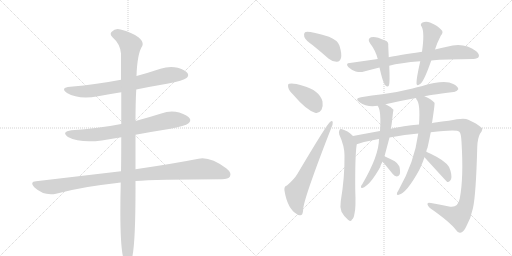
t = 0.00 s
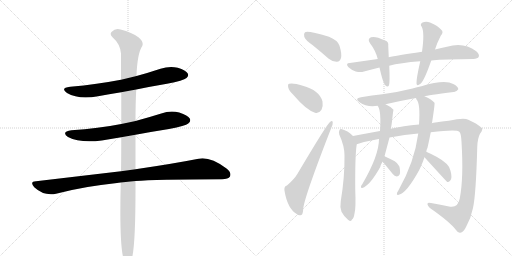
t = 2.70 s
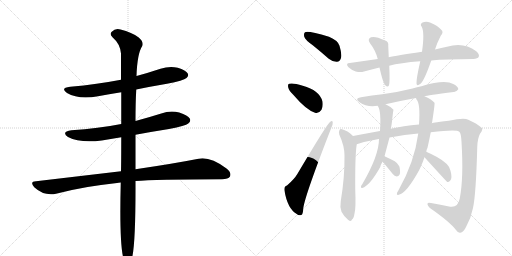
t = 5.40 s
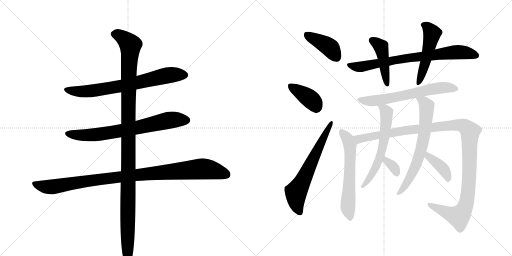
t = 8.10 s
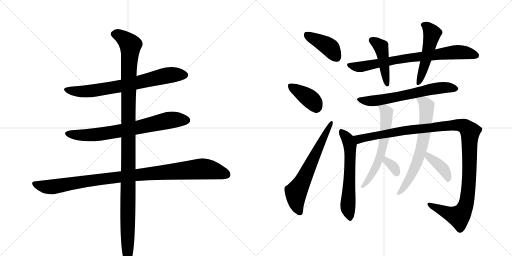
t = 10.80 s
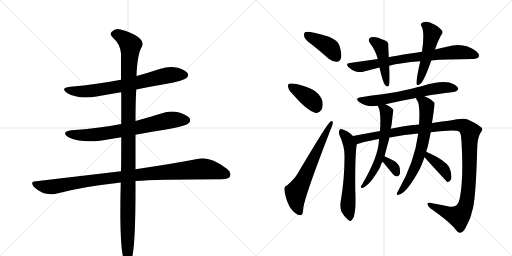
t = 13.51 s

The animated SVG that drew these frames (rendered in a browser with its animation timeline set to each time). Animation: 17 CSS @keyframes rules; one cycle of 13.51 s.

<svg version="1.1" viewBox="0 0 2048 1024" xmlns="http://www.w3.org/2000/svg">
  <g stroke="lightgray" stroke-dasharray="1,1" stroke-width="1" transform="scale(4, 4)">
    <line x1="0" y1="0" x2="256" y2="256"></line>
    <line x1="256" y1="0" x2="0" y2="256"></line>
    <line x1="128" y1="0" x2="128" y2="256"></line>
    <line x1="0" y1="128" x2="256" y2="128"></line>
    <line x1="256" y1="0" x2="512" y2="256"></line>
    <line x1="512" y1="0" x2="256" y2="256"></line>
    <line x1="384" y1="0" x2="384" y2="256"></line>
    <line x1="256" y1="128" x2="512" y2="128"></line>
  </g>
<g transform="scale(1, -1) translate(0, -850)">
   <style type="text/css">
    @keyframes keyframes0 {
      from {
       stroke: black;
       stroke-dashoffset: 731;
       stroke-width: 128;
       }
       70% {
       animation-timing-function: step-end;
       stroke: black;
       stroke-dashoffset: 0;
       stroke-width: 128;
       }
       to {
       stroke: black;
       stroke-width: 1024;
       }
       }
       #make-me-a-hanzi-animation-0 {
         animation: keyframes0 0.844889s both;
         animation-delay: 0.000000s;
         animation-timing-function: linear;
       }
    @keyframes keyframes1 {
      from {
       stroke: black;
       stroke-dashoffset: 732;
       stroke-width: 128;
       }
       70% {
       animation-timing-function: step-end;
       stroke: black;
       stroke-dashoffset: 0;
       stroke-width: 128;
       }
       to {
       stroke: black;
       stroke-width: 1024;
       }
       }
       #make-me-a-hanzi-animation-1 {
         animation: keyframes1 0.845703s both;
         animation-delay: 0.844889s;
         animation-timing-function: linear;
       }
    @keyframes keyframes2 {
      from {
       stroke: black;
       stroke-dashoffset: 1032;
       stroke-width: 128;
       }
       77% {
       animation-timing-function: step-end;
       stroke: black;
       stroke-dashoffset: 0;
       stroke-width: 128;
       }
       to {
       stroke: black;
       stroke-width: 1024;
       }
       }
       #make-me-a-hanzi-animation-2 {
         animation: keyframes2 1.089844s both;
         animation-delay: 1.690592s;
         animation-timing-function: linear;
       }
    @keyframes keyframes3 {
      from {
       stroke: black;
       stroke-dashoffset: 1197;
       stroke-width: 128;
       }
       80% {
       animation-timing-function: step-end;
       stroke: black;
       stroke-dashoffset: 0;
       stroke-width: 128;
       }
       to {
       stroke: black;
       stroke-width: 1024;
       }
       }
       #make-me-a-hanzi-animation-3 {
         animation: keyframes3 1.224121s both;
         animation-delay: 2.780436s;
         animation-timing-function: linear;
       }
    @keyframes keyframes4 {
      from {
       stroke: black;
       stroke-dashoffset: 412;
       stroke-width: 128;
       }
       57% {
       animation-timing-function: step-end;
       stroke: black;
       stroke-dashoffset: 0;
       stroke-width: 128;
       }
       to {
       stroke: black;
       stroke-width: 1024;
       }
       }
       #make-me-a-hanzi-animation-4 {
         animation: keyframes4 0.585286s both;
         animation-delay: 4.004557s;
         animation-timing-function: linear;
       }
    @keyframes keyframes5 {
      from {
       stroke: black;
       stroke-dashoffset: 391;
       stroke-width: 128;
       }
       56% {
       animation-timing-function: step-end;
       stroke: black;
       stroke-dashoffset: 0;
       stroke-width: 128;
       }
       to {
       stroke: black;
       stroke-width: 1024;
       }
       }
       #make-me-a-hanzi-animation-5 {
         animation: keyframes5 0.568197s both;
         animation-delay: 4.589844s;
         animation-timing-function: linear;
       }
    @keyframes keyframes6 {
      from {
       stroke: black;
       stroke-dashoffset: 649;
       stroke-width: 128;
       }
       68% {
       animation-timing-function: step-end;
       stroke: black;
       stroke-dashoffset: 0;
       stroke-width: 128;
       }
       to {
       stroke: black;
       stroke-width: 1024;
       }
       }
       #make-me-a-hanzi-animation-6 {
         animation: keyframes6 0.778158s both;
         animation-delay: 5.158040s;
         animation-timing-function: linear;
       }
    @keyframes keyframes7 {
      from {
       stroke: black;
       stroke-dashoffset: 772;
       stroke-width: 128;
       }
       72% {
       animation-timing-function: step-end;
       stroke: black;
       stroke-dashoffset: 0;
       stroke-width: 128;
       }
       to {
       stroke: black;
       stroke-width: 1024;
       }
       }
       #make-me-a-hanzi-animation-7 {
         animation: keyframes7 0.878255s both;
         animation-delay: 5.936198s;
         animation-timing-function: linear;
       }
    @keyframes keyframes8 {
      from {
       stroke: black;
       stroke-dashoffset: 451;
       stroke-width: 128;
       }
       59% {
       animation-timing-function: step-end;
       stroke: black;
       stroke-dashoffset: 0;
       stroke-width: 128;
       }
       to {
       stroke: black;
       stroke-width: 1024;
       }
       }
       #make-me-a-hanzi-animation-8 {
         animation: keyframes8 0.617025s both;
         animation-delay: 6.814453s;
         animation-timing-function: linear;
       }
    @keyframes keyframes9 {
      from {
       stroke: black;
       stroke-dashoffset: 513;
       stroke-width: 128;
       }
       63% {
       animation-timing-function: step-end;
       stroke: black;
       stroke-dashoffset: 0;
       stroke-width: 128;
       }
       to {
       stroke: black;
       stroke-width: 1024;
       }
       }
       #make-me-a-hanzi-animation-9 {
         animation: keyframes9 0.667480s both;
         animation-delay: 7.431478s;
         animation-timing-function: linear;
       }
    @keyframes keyframes10 {
      from {
       stroke: black;
       stroke-dashoffset: 646;
       stroke-width: 128;
       }
       68% {
       animation-timing-function: step-end;
       stroke: black;
       stroke-dashoffset: 0;
       stroke-width: 128;
       }
       to {
       stroke: black;
       stroke-width: 1024;
       }
       }
       #make-me-a-hanzi-animation-10 {
         animation: keyframes10 0.775716s both;
         animation-delay: 8.098958s;
         animation-timing-function: linear;
       }
    @keyframes keyframes11 {
      from {
       stroke: black;
       stroke-dashoffset: 617;
       stroke-width: 128;
       }
       67% {
       animation-timing-function: step-end;
       stroke: black;
       stroke-dashoffset: 0;
       stroke-width: 128;
       }
       to {
       stroke: black;
       stroke-width: 1024;
       }
       }
       #make-me-a-hanzi-animation-11 {
         animation: keyframes11 0.752116s both;
         animation-delay: 8.874674s;
         animation-timing-function: linear;
       }
    @keyframes keyframes12 {
      from {
       stroke: black;
       stroke-dashoffset: 1208;
       stroke-width: 128;
       }
       80% {
       animation-timing-function: step-end;
       stroke: black;
       stroke-dashoffset: 0;
       stroke-width: 128;
       }
       to {
       stroke: black;
       stroke-width: 1024;
       }
       }
       #make-me-a-hanzi-animation-12 {
         animation: keyframes12 1.233073s both;
         animation-delay: 9.626790s;
         animation-timing-function: linear;
       }
    @keyframes keyframes13 {
      from {
       stroke: black;
       stroke-dashoffset: 612;
       stroke-width: 128;
       }
       67% {
       animation-timing-function: step-end;
       stroke: black;
       stroke-dashoffset: 0;
       stroke-width: 128;
       }
       to {
       stroke: black;
       stroke-width: 1024;
       }
       }
       #make-me-a-hanzi-animation-13 {
         animation: keyframes13 0.748047s both;
         animation-delay: 10.859863s;
         animation-timing-function: linear;
       }
    @keyframes keyframes14 {
      from {
       stroke: black;
       stroke-dashoffset: 333;
       stroke-width: 128;
       }
       52% {
       animation-timing-function: step-end;
       stroke: black;
       stroke-dashoffset: 0;
       stroke-width: 128;
       }
       to {
       stroke: black;
       stroke-width: 1024;
       }
       }
       #make-me-a-hanzi-animation-14 {
         animation: keyframes14 0.520996s both;
         animation-delay: 11.607910s;
         animation-timing-function: linear;
       }
    @keyframes keyframes15 {
      from {
       stroke: black;
       stroke-dashoffset: 678;
       stroke-width: 128;
       }
       69% {
       animation-timing-function: step-end;
       stroke: black;
       stroke-dashoffset: 0;
       stroke-width: 128;
       }
       to {
       stroke: black;
       stroke-width: 1024;
       }
       }
       #make-me-a-hanzi-animation-15 {
         animation: keyframes15 0.801758s both;
         animation-delay: 12.128906s;
         animation-timing-function: linear;
       }
    @keyframes keyframes16 {
      from {
       stroke: black;
       stroke-dashoffset: 398;
       stroke-width: 128;
       }
       56% {
       animation-timing-function: step-end;
       stroke: black;
       stroke-dashoffset: 0;
       stroke-width: 128;
       }
       to {
       stroke: black;
       stroke-width: 1024;
       }
       }
       #make-me-a-hanzi-animation-16 {
         animation: keyframes16 0.573893s both;
         animation-delay: 12.930664s;
         animation-timing-function: linear;
       }
</style>
<path d="M 545 492 Q 603 504 668 515 Q 735 528 746 538 Q 756 547 751 556 Q 744 569 711 579 Q 677 586 642 575 Q 594 559 546 546 L 484 531 Q 390 513 281 503 Q 239 499 268 478 Q 314 451 392 465 Q 435 474 485 481 L 545 492 Z" fill="lightgray"></path> 
<path d="M 542 311 Q 606 323 676 334 Q 743 347 753 356 Q 765 366 759 376 Q 752 389 717 400 Q 681 409 645 396 Q 594 380 542 366 L 485 354 Q 394 336 286 329 Q 243 323 272 302 Q 320 277 407 288 L 485 301 L 542 311 Z" fill="lightgray"></path> 
<path d="M 542 126 Q 618 132 888 133 Q 913 133 920 144 Q 927 159 906 176 Q 840 225 794 215 Q 698 196 542 173 L 484 165 L 144 125 Q 117 124 137 101 Q 176 65 224 75 Q 338 105 468 118 Q 474 119 483 120 L 542 126 Z" fill="lightgray"></path> 
<path d="M 483 120 Q 476 -156 499 -198 Q 515 -214 525 -191 Q 543 -149 542 126 L 542 173 L 542 311 L 542 366 Q 542 438 545 492 L 546 546 Q 549 636 569 666 Q 576 682 555 700 Q 528 721 482 732 Q 461 738 447 723 Q 437 714 450 701 Q 481 674 484 636 L 484 531 L 485 481 L 485 354 L 485 301 Q 485 199 484 165 L 483 120 Z" fill="lightgray"></path> 
<path d="M 1251 669 Q 1282 644 1315 615 Q 1331 602 1348 603 Q 1360 604 1364 618 Q 1368 634 1358 667 Q 1351 689 1316 703 Q 1231 728 1220 721 Q 1214 717 1217 703 Q 1221 690 1251 669 Z" fill="lightgray"></path> 
<path d="M 1173 471 Q 1224 411 1260 399 Q 1276 395 1286 411 Q 1293 424 1290 444 Q 1278 489 1211 507 Q 1171 520 1157 515 Q 1150 514 1153 500 Q 1156 487 1173 471 Z" fill="lightgray"></path> 
<path d="M 1148 108 Q 1135 105 1138 87 Q 1150 15 1187 -6 Q 1194 -13 1205 -10 Q 1212 -9 1213 17 Q 1220 69 1325 338 Q 1332 354 1331 360 Q 1330 370 1321 363 Q 1309 356 1190 155 Q 1177 133 1148 108 Z" fill="lightgray"></path> 
<path d="M 1725 608 Q 1782 614 1893 614 Q 1911 615 1915 623 Q 1919 633 1905 645 Q 1854 684 1788 663 Q 1766 659 1740 652 L 1688 643 Q 1585 628 1555 621 L 1511 614 Q 1456 607 1399 598 Q 1380 597 1394 581 Q 1407 569 1423 564 Q 1442 560 1456 564 Q 1486 573 1518 580 L 1557 587 Q 1600 599 1681 605 L 1725 608 Z" fill="lightgray"></path> 
<path d="M 1555 621 Q 1554 646 1553 666 Q 1556 684 1538 689 Q 1501 707 1484 701 Q 1468 694 1480 677 Q 1502 649 1511 614 L 1518 580 Q 1531 520 1541 509 Q 1551 499 1556 509 Q 1560 522 1557 587 L 1555 621 Z" fill="lightgray"></path> 
<path d="M 1740 652 Q 1747 676 1763 707 Q 1776 722 1765 731 Q 1753 746 1720 760 Q 1704 767 1688 759 Q 1679 752 1687 743 Q 1699 719 1688 643 L 1681 605 Q 1665 535 1666 516 Q 1667 503 1682 515 Q 1697 527 1725 608 L 1740 652 Z" fill="lightgray"></path> 
<path d="M 1698 465 Q 1707 468 1815 482 Q 1825 481 1833 493 Q 1834 503 1813 514 Q 1779 533 1686 505 Q 1668 502 1650 496 Q 1586 480 1529 473 Q 1489 469 1444 461 Q 1416 457 1438 441 Q 1468 420 1511 427 L 1542 433 Q 1597 446 1664 458 L 1698 465 Z" fill="lightgray"></path> 
<path d="M 1412 306 Q 1390 328 1368 333 Q 1362 337 1358 330 Q 1354 324 1357 312 Q 1378 266 1378 228 Q 1379 141 1363 45 Q 1359 23 1366 3 Q 1376 -16 1392 -29 Q 1405 -39 1408 -28 Q 1415 -24 1418 -4 Q 1424 17 1421 91 Q 1420 220 1426 266 Q 1427 270 1427 273 C 1429 290 1429 290 1412 306 Z" fill="lightgray"></path> 
<path d="M 1723 321 Q 1828 333 1837 323 Q 1844 319 1846 283 Q 1855 138 1839 56 Q 1832 19 1801 23 Q 1761 32 1724 38 Q 1711 42 1710 35 Q 1709 28 1721 17 Q 1800 -38 1824 -70 Q 1833 -83 1841 -81 Q 1854 -80 1865 -56 Q 1884 -22 1892 18 Q 1904 72 1909 262 Q 1910 296 1920 315 Q 1936 336 1924 341 Q 1908 356 1873 371 Q 1857 381 1795 367 Q 1735 361 1727 357 L 1676 352 Q 1612 346 1563 335 L 1520 326 Q 1465 316 1412 306 C 1383 300 1398 265 1427 273 Q 1463 285 1510 293 Q 1511 294 1516 294 L 1558 300 Q 1621 312 1673 316 L 1723 321 Z" fill="lightgray"></path> 
<path d="M 1511 427 Q 1511 426 1513 423 Q 1525 402 1520 326 L 1516 294 Q 1516 228 1449 113 Q 1445 109 1444 104 Q 1443 97 1449 98 Q 1479 107 1521 182 Q 1521 188 1530 203 L 1538 225 Q 1556 292 1558 300 L 1563 335 Q 1566 344 1569 374 Q 1573 410 1574 411 Q 1562 424 1542 433 C 1515 447 1498 454 1511 427 Z" fill="lightgray"></path> 
<path d="M 1530 203 Q 1539 194 1571 154 Q 1578 145 1587 144 Q 1594 144 1598 151 Q 1602 158 1599 177 Q 1598 190 1579 205 Q 1560 215 1538 225 C 1511 237 1509 225 1530 203 Z" fill="lightgray"></path> 
<path d="M 1705 243 Q 1706 252 1710 259 Q 1717 290 1723 321 L 1727 357 Q 1727 358 1728 358 Q 1740 436 1738 439 Q 1725 454 1698 465 C 1671 477 1650 485 1664 458 Q 1664 457 1666 452 Q 1682 436 1676 352 L 1673 316 Q 1658 202 1594 89 Q 1590 83 1588 78 Q 1585 68 1595 71 Q 1626 77 1677 170 Q 1678 174 1680 176 Q 1690 198 1698 221 L 1705 243 Z" fill="lightgray"></path> 
<path d="M 1698 221 Q 1786 124 1789 122 Q 1795 121 1801 128 Q 1810 137 1802 167 Q 1799 194 1746 223 Q 1721 236 1705 243 C 1678 255 1678 243 1698 221 Z" fill="lightgray"></path> 
      <clipPath id="make-me-a-hanzi-clip-0">
      <path d="M 545 492 Q 603 504 668 515 Q 735 528 746 538 Q 756 547 751 556 Q 744 569 711 579 Q 677 586 642 575 Q 594 559 546 546 L 484 531 Q 390 513 281 503 Q 239 499 268 478 Q 314 451 392 465 Q 435 474 485 481 L 545 492 Z" fill="lightgray"></path>
      </clipPath>
      <path clip-path="url(#make-me-a-hanzi-clip-0)" d="M 271 492 L 318 484 L 379 488 L 503 509 L 679 550 L 739 550 " fill="none" id="make-me-a-hanzi-animation-0" stroke-dasharray="603 1206" stroke-linecap="round"></path>

      <clipPath id="make-me-a-hanzi-clip-1">
      <path d="M 542 311 Q 606 323 676 334 Q 743 347 753 356 Q 765 366 759 376 Q 752 389 717 400 Q 681 409 645 396 Q 594 380 542 366 L 485 354 Q 394 336 286 329 Q 243 323 272 302 Q 320 277 407 288 L 485 301 L 542 311 Z" fill="lightgray"></path>
      </clipPath>
      <path clip-path="url(#make-me-a-hanzi-clip-1)" d="M 276 317 L 319 309 L 377 311 L 502 330 L 673 368 L 746 369 " fill="none" id="make-me-a-hanzi-animation-1" stroke-dasharray="604 1208" stroke-linecap="round"></path>

      <clipPath id="make-me-a-hanzi-clip-2">
      <path d="M 542 126 Q 618 132 888 133 Q 913 133 920 144 Q 927 159 906 176 Q 840 225 794 215 Q 698 196 542 173 L 484 165 L 144 125 Q 117 124 137 101 Q 176 65 224 75 Q 338 105 468 118 Q 474 119 483 120 L 542 126 Z" fill="lightgray"></path>
      </clipPath>
      <path clip-path="url(#make-me-a-hanzi-clip-2)" d="M 140 113 L 180 103 L 212 103 L 479 143 L 796 174 L 838 172 L 907 151 " fill="none" id="make-me-a-hanzi-animation-2" stroke-dasharray="904 1808" stroke-linecap="round"></path>

      <clipPath id="make-me-a-hanzi-clip-3">
      <path d="M 483 120 Q 476 -156 499 -198 Q 515 -214 525 -191 Q 543 -149 542 126 L 542 173 L 542 311 L 542 366 Q 542 438 545 492 L 546 546 Q 549 636 569 666 Q 576 682 555 700 Q 528 721 482 732 Q 461 738 447 723 Q 437 714 450 701 Q 481 674 484 636 L 484 531 L 485 481 L 485 354 L 485 301 Q 485 199 484 165 L 483 120 Z" fill="lightgray"></path>
      </clipPath>
      <path clip-path="url(#make-me-a-hanzi-clip-3)" d="M 456 713 L 484 705 L 522 669 L 515 569 L 511 -190 " fill="none" id="make-me-a-hanzi-animation-3" stroke-dasharray="1069 2138" stroke-linecap="round"></path>

      <clipPath id="make-me-a-hanzi-clip-4">
      <path d="M 1251 669 Q 1282 644 1315 615 Q 1331 602 1348 603 Q 1360 604 1364 618 Q 1368 634 1358 667 Q 1351 689 1316 703 Q 1231 728 1220 721 Q 1214 717 1217 703 Q 1221 690 1251 669 Z" fill="lightgray"></path>
      </clipPath>
      <path clip-path="url(#make-me-a-hanzi-clip-4)" d="M 1225 714 L 1317 662 L 1346 621 " fill="none" id="make-me-a-hanzi-animation-4" stroke-dasharray="284 568" stroke-linecap="round"></path>

      <clipPath id="make-me-a-hanzi-clip-5">
      <path d="M 1173 471 Q 1224 411 1260 399 Q 1276 395 1286 411 Q 1293 424 1290 444 Q 1278 489 1211 507 Q 1171 520 1157 515 Q 1150 514 1153 500 Q 1156 487 1173 471 Z" fill="lightgray"></path>
      </clipPath>
      <path clip-path="url(#make-me-a-hanzi-clip-5)" d="M 1163 505 L 1234 460 L 1266 421 " fill="none" id="make-me-a-hanzi-animation-5" stroke-dasharray="263 526" stroke-linecap="round"></path>

      <clipPath id="make-me-a-hanzi-clip-6">
      <path d="M 1148 108 Q 1135 105 1138 87 Q 1150 15 1187 -6 Q 1194 -13 1205 -10 Q 1212 -9 1213 17 Q 1220 69 1325 338 Q 1332 354 1331 360 Q 1330 370 1321 363 Q 1309 356 1190 155 Q 1177 133 1148 108 Z" fill="lightgray"></path>
      </clipPath>
      <path clip-path="url(#make-me-a-hanzi-clip-6)" d="M 1199 0 L 1187 31 L 1184 80 L 1325 357 " fill="none" id="make-me-a-hanzi-animation-6" stroke-dasharray="521 1042" stroke-linecap="round"></path>

      <clipPath id="make-me-a-hanzi-clip-7">
      <path d="M 1725 608 Q 1782 614 1893 614 Q 1911 615 1915 623 Q 1919 633 1905 645 Q 1854 684 1788 663 Q 1766 659 1740 652 L 1688 643 Q 1585 628 1555 621 L 1511 614 Q 1456 607 1399 598 Q 1380 597 1394 581 Q 1407 569 1423 564 Q 1442 560 1456 564 Q 1486 573 1518 580 L 1557 587 Q 1600 599 1681 605 L 1725 608 Z" fill="lightgray"></path>
      </clipPath>
      <path clip-path="url(#make-me-a-hanzi-clip-7)" d="M 1396 590 L 1432 582 L 1606 615 L 1816 642 L 1852 641 L 1905 628 " fill="none" id="make-me-a-hanzi-animation-7" stroke-dasharray="644 1288" stroke-linecap="round"></path>

      <clipPath id="make-me-a-hanzi-clip-8">
      <path d="M 1555 621 Q 1554 646 1553 666 Q 1556 684 1538 689 Q 1501 707 1484 701 Q 1468 694 1480 677 Q 1502 649 1511 614 L 1518 580 Q 1531 520 1541 509 Q 1551 499 1556 509 Q 1560 522 1557 587 L 1555 621 Z" fill="lightgray"></path>
      </clipPath>
      <path clip-path="url(#make-me-a-hanzi-clip-8)" d="M 1488 688 L 1524 663 L 1549 514 " fill="none" id="make-me-a-hanzi-animation-8" stroke-dasharray="323 646" stroke-linecap="round"></path>

      <clipPath id="make-me-a-hanzi-clip-9">
      <path d="M 1740 652 Q 1747 676 1763 707 Q 1776 722 1765 731 Q 1753 746 1720 760 Q 1704 767 1688 759 Q 1679 752 1687 743 Q 1699 719 1688 643 L 1681 605 Q 1665 535 1666 516 Q 1667 503 1682 515 Q 1697 527 1725 608 L 1740 652 Z" fill="lightgray"></path>
      </clipPath>
      <path clip-path="url(#make-me-a-hanzi-clip-9)" d="M 1693 751 L 1717 734 L 1728 715 L 1703 604 L 1674 517 " fill="none" id="make-me-a-hanzi-animation-9" stroke-dasharray="385 770" stroke-linecap="round"></path>

      <clipPath id="make-me-a-hanzi-clip-10">
      <path d="M 1698 465 Q 1707 468 1815 482 Q 1825 481 1833 493 Q 1834 503 1813 514 Q 1779 533 1686 505 Q 1668 502 1650 496 Q 1586 480 1529 473 Q 1489 469 1444 461 Q 1416 457 1438 441 Q 1468 420 1511 427 L 1542 433 Q 1597 446 1664 458 L 1698 465 Z" fill="lightgray"></path>
      </clipPath>
      <path clip-path="url(#make-me-a-hanzi-clip-10)" d="M 1439 452 L 1463 446 L 1530 451 L 1742 496 L 1784 500 L 1823 495 " fill="none" id="make-me-a-hanzi-animation-10" stroke-dasharray="518 1036" stroke-linecap="round"></path>

      <clipPath id="make-me-a-hanzi-clip-11">
      <path d="M 1412 306 Q 1390 328 1368 333 Q 1362 337 1358 330 Q 1354 324 1357 312 Q 1378 266 1378 228 Q 1379 141 1363 45 Q 1359 23 1366 3 Q 1376 -16 1392 -29 Q 1405 -39 1408 -28 Q 1415 -24 1418 -4 Q 1424 17 1421 91 Q 1420 220 1426 266 Q 1427 270 1427 273 C 1429 290 1429 290 1412 306 Z" fill="lightgray"></path>
      </clipPath>
      <path clip-path="url(#make-me-a-hanzi-clip-11)" d="M 1365 324 L 1392 290 L 1400 264 L 1392 17 L 1400 -26 " fill="none" id="make-me-a-hanzi-animation-11" stroke-dasharray="489 978" stroke-linecap="round"></path>

      <clipPath id="make-me-a-hanzi-clip-12">
      <path d="M 1723 321 Q 1828 333 1837 323 Q 1844 319 1846 283 Q 1855 138 1839 56 Q 1832 19 1801 23 Q 1761 32 1724 38 Q 1711 42 1710 35 Q 1709 28 1721 17 Q 1800 -38 1824 -70 Q 1833 -83 1841 -81 Q 1854 -80 1865 -56 Q 1884 -22 1892 18 Q 1904 72 1909 262 Q 1910 296 1920 315 Q 1936 336 1924 341 Q 1908 356 1873 371 Q 1857 381 1795 367 Q 1735 361 1727 357 L 1676 352 Q 1612 346 1563 335 L 1520 326 Q 1465 316 1412 306 C 1383 300 1398 265 1427 273 Q 1463 285 1510 293 Q 1511 294 1516 294 L 1558 300 Q 1621 312 1673 316 L 1723 321 Z" fill="lightgray"></path>
      </clipPath>
      <path clip-path="url(#make-me-a-hanzi-clip-12)" d="M 1420 303 L 1441 294 L 1611 327 L 1811 350 L 1849 348 L 1868 338 L 1880 323 L 1878 167 L 1870 62 L 1857 15 L 1835 -16 L 1736 20 L 1718 33 " fill="none" id="make-me-a-hanzi-animation-12" stroke-dasharray="1080 2160" stroke-linecap="round"></path>

      <clipPath id="make-me-a-hanzi-clip-13">
      <path d="M 1511 427 Q 1511 426 1513 423 Q 1525 402 1520 326 L 1516 294 Q 1516 228 1449 113 Q 1445 109 1444 104 Q 1443 97 1449 98 Q 1479 107 1521 182 Q 1521 188 1530 203 L 1538 225 Q 1556 292 1558 300 L 1563 335 Q 1566 344 1569 374 Q 1573 410 1574 411 Q 1562 424 1542 433 C 1515 447 1498 454 1511 427 Z" fill="lightgray"></path>
      </clipPath>
      <path clip-path="url(#make-me-a-hanzi-clip-13)" d="M 1519 428 L 1546 401 L 1535 281 L 1503 179 L 1451 105 " fill="none" id="make-me-a-hanzi-animation-13" stroke-dasharray="484 968" stroke-linecap="round"></path>

      <clipPath id="make-me-a-hanzi-clip-14">
      <path d="M 1530 203 Q 1539 194 1571 154 Q 1578 145 1587 144 Q 1594 144 1598 151 Q 1602 158 1599 177 Q 1598 190 1579 205 Q 1560 215 1538 225 C 1511 237 1509 225 1530 203 Z" fill="lightgray"></path>
      </clipPath>
      <path clip-path="url(#make-me-a-hanzi-clip-14)" d="M 1543 217 L 1545 206 L 1571 186 L 1587 157 " fill="none" id="make-me-a-hanzi-animation-14" stroke-dasharray="205 410" stroke-linecap="round"></path>

      <clipPath id="make-me-a-hanzi-clip-15">
      <path d="M 1705 243 Q 1706 252 1710 259 Q 1717 290 1723 321 L 1727 357 Q 1727 358 1728 358 Q 1740 436 1738 439 Q 1725 454 1698 465 C 1671 477 1650 485 1664 458 Q 1664 457 1666 452 Q 1682 436 1676 352 L 1673 316 Q 1658 202 1594 89 Q 1590 83 1588 78 Q 1585 68 1595 71 Q 1626 77 1677 170 Q 1678 174 1680 176 Q 1690 198 1698 221 L 1705 243 Z" fill="lightgray"></path>
      </clipPath>
      <path clip-path="url(#make-me-a-hanzi-clip-15)" d="M 1670 457 L 1697 441 L 1707 426 L 1696 302 L 1656 169 L 1614 97 L 1596 79 " fill="none" id="make-me-a-hanzi-animation-15" stroke-dasharray="550 1100" stroke-linecap="round"></path>

      <clipPath id="make-me-a-hanzi-clip-16">
      <path d="M 1698 221 Q 1786 124 1789 122 Q 1795 121 1801 128 Q 1810 137 1802 167 Q 1799 194 1746 223 Q 1721 236 1705 243 C 1678 255 1678 243 1698 221 Z" fill="lightgray"></path>
      </clipPath>
      <path clip-path="url(#make-me-a-hanzi-clip-16)" d="M 1709 236 L 1716 219 L 1746 201 L 1776 171 L 1793 128 " fill="none" id="make-me-a-hanzi-animation-16" stroke-dasharray="270 540" stroke-linecap="round"></path>

</g>
</svg>
